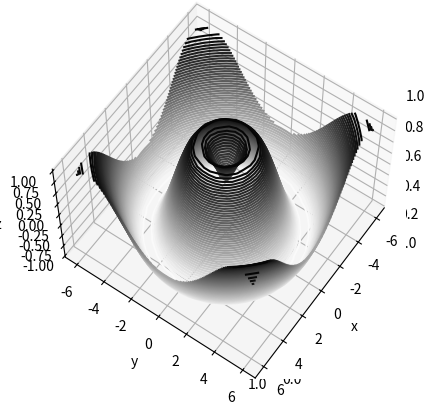

Recreate this plot in Python.




from mpl_toolkits import mplot3d
import numpy as np
import matplotlib.pyplot as plt



fig = plt.figure()
ax = plt.axes(projection='3d')




def f(x, y):
    return np.sin(np.sqrt(x ** 2 + y ** 2))

x = np.linspace(-6, 6, 30)
y = np.linspace(-6, 6, 30)

X, Y = np.meshgrid(x, y)
Z = f(X, Y)


ax = plt.axes(projection='3d')
ax.contour3D(X, Y, Z, 50, cmap='binary')
ax.set_xlabel('x')
ax.set_ylabel('y')
ax.set_zlabel('z');

# Set the view of the 3D viewer
ax.view_init(60, 35)

plt.show()